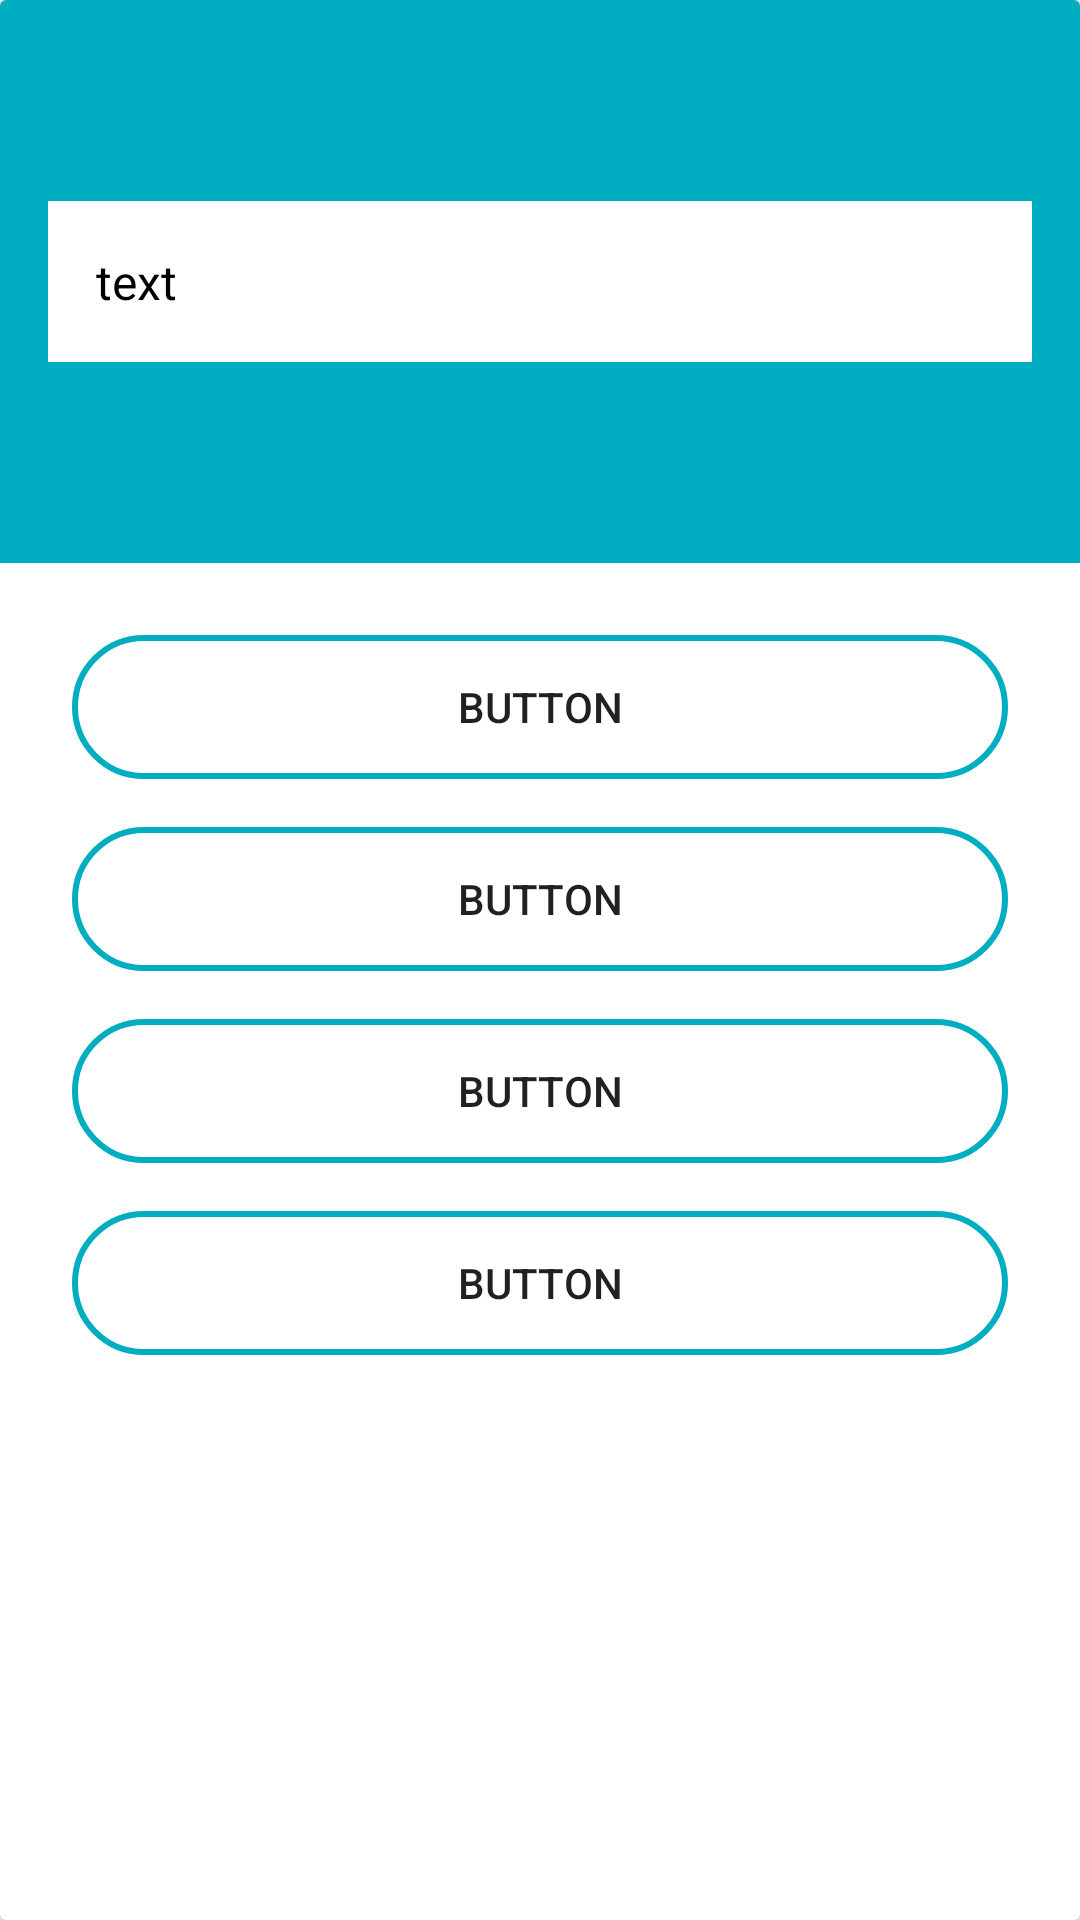

Android layout source for this screen:
<!-- AndroidManifest.xml: application theme AppTheme -->
<!-- res/layout/cv_easter_egg.xml -->
<?xml version="1.0" encoding="utf-8"?>
<androidx.cardview.widget.CardView xmlns:android="http://schemas.android.com/apk/res/android"
    android:orientation="vertical" android:layout_width="match_parent"
    android:layout_height="match_parent">
    <RelativeLayout
        android:layout_width="match_parent"
        android:layout_height="match_parent"
        >
    <LinearLayout
        android:id="@+id/layout_soal"
        android:layout_width="match_parent"
        android:layout_height="wrap_content"
        android:orientation="vertical"
        android:layout_below="@+id/toolbar"
        android:background="@color/colorPrimary">
        <TextView
            android:layout_width="match_parent"
            android:layout_height="wrap_content"
            android:padding="16dp"/>

        <TextView
            android:id="@+id/tv_soal"
            android:layout_width="match_parent"
            android:layout_height="wrap_content"
            android:padding="16dp"
            android:textColor="#000"
            android:layout_margin="16dp"
            android:textSize="16sp"
            android:background="@color/whiteTextColor"
            android:text="text"/>
        <TextView
            android:layout_width="match_parent"
            android:layout_height="wrap_content"
            android:padding="16dp"/>
    </LinearLayout>
    <LinearLayout
        android:layout_width="match_parent"
        android:layout_height="wrap_content"
        android:orientation="vertical"
        android:padding="16dp"
        android:layout_below="@id/layout_soal">
        <Button
            android:id="@+id/btn_pilihan1"
            android:layout_width="match_parent"
            android:layout_height="wrap_content"
            android:text="Button"
            android:layout_margin="8dp"
            android:background="@drawable/rounded_borders"/>
        <Button
            android:id="@+id/btn_pilihan2"
            android:layout_width="match_parent"
            android:layout_height="wrap_content"
            android:text="Button"
            android:layout_margin="8dp"
            android:background="@drawable/rounded_borders"/>
        <Button
            android:id="@+id/btn_pilihan3"
            android:layout_width="match_parent"
            android:layout_height="wrap_content"
            android:text="Button"
            android:layout_margin="8dp"
            android:background="@drawable/rounded_borders"/>
        <Button
            android:id="@+id/btn_pilihan4"
            android:layout_width="match_parent"
            android:layout_height="wrap_content"
            android:text="Button"
            android:layout_margin="8dp"
            android:background="@drawable/rounded_borders"/>
    </LinearLayout>
    </RelativeLayout>
</androidx.cardview.widget.CardView>
<!-- resources referenced by this layout -->
<resources>
  <color name="colorPrimary">#00ADC1</color>
  <color name="whiteTextColor">#fff</color>
  <!-- drawable rounded_borders (drawable) -->
  <?xml version="1.0" encoding="utf-8"?>
  <shape xmlns:android="http://schemas.android.com/apk/res/android">
      <corners android:radius="250dp"/>
      <stroke android:color="@color/colorPrimary" android:width="2dp"/>
  </shape>
  <style name="AppTheme" parent="Theme.AppCompat.Light.NoActionBar">
          
          <item name="colorPrimary">@color/colorPrimary</item>
          <item name="colorPrimaryDark">@color/colorPrimaryDark</item>
          <item name="colorAccent">@color/colorAccent</item>
      </style>
  <color name="colorPrimaryDark">#000</color>
  <color name="colorAccent">#0D3172</color>
</resources>
